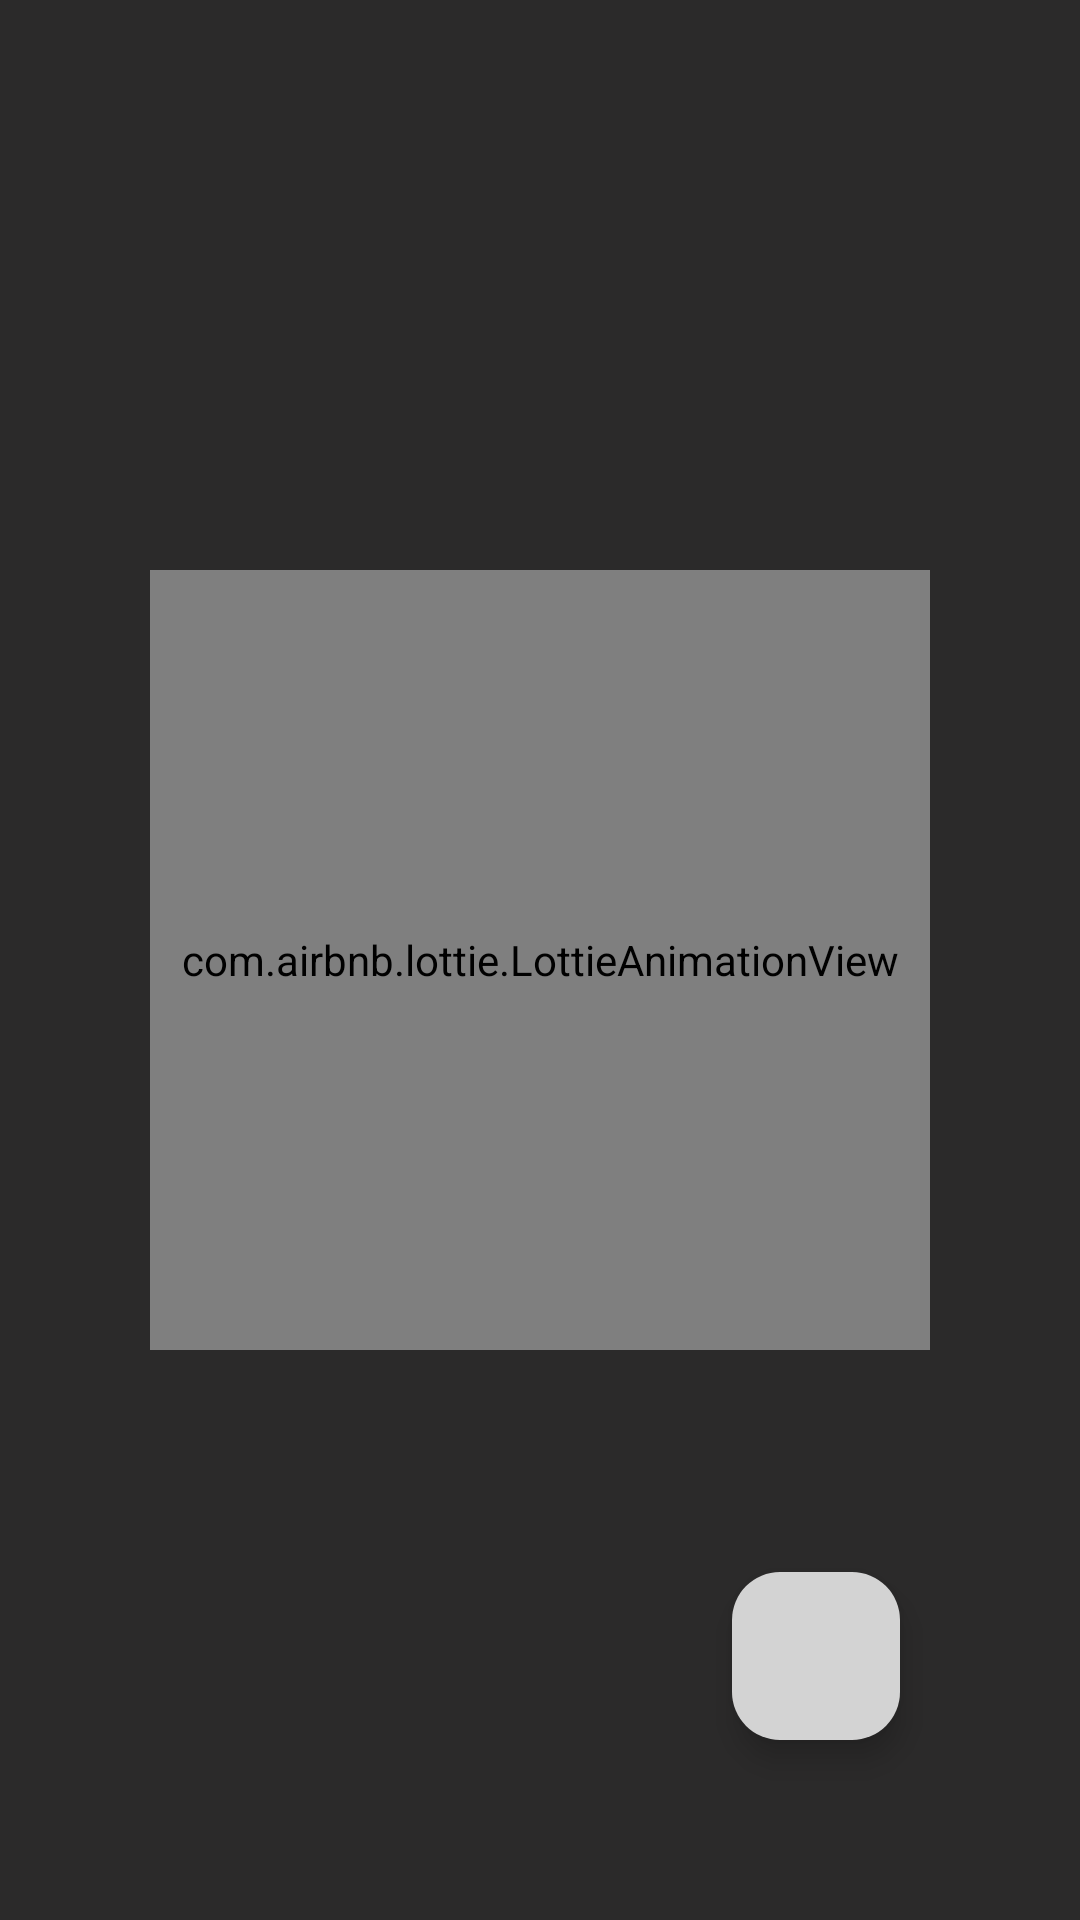

Android layout source for this screen:
<!-- AndroidManifest.xml: application theme Theme.WeatherApp -->
<!-- res/layout/fragment_favorites.xml -->
<?xml version="1.0" encoding="utf-8"?>
<androidx.constraintlayout.widget.ConstraintLayout xmlns:android="http://schemas.android.com/apk/res/android"
    xmlns:app="http://schemas.android.com/apk/res-auto"
    xmlns:tools="http://schemas.android.com/tools"
    android:layout_width="match_parent"
    android:layout_height="match_parent"
    android:background="@color/viewBackground"
    tools:context=".favorites.view.FavoritesFragment">

    <androidx.recyclerview.widget.RecyclerView
        android:id="@+id/rv"
        android:layout_width="wrap_content"
        android:layout_height="wrap_content"
        android:layout_marginTop="20dp"
        app:layout_constraintEnd_toEndOf="parent"
        app:layout_constraintStart_toStartOf="parent"
        app:layout_constraintTop_toTopOf="parent" />

    <com.airbnb.lottie.LottieAnimationView
        android:id="@+id/noFavorites"
        app:lottie_autoPlay="true"
        android:layout_width="260dp"
        android:layout_height="260dp"
        app:layout_constraintBottom_toBottomOf="parent"
        app:layout_constraintEnd_toEndOf="parent"
        app:layout_constraintStart_toStartOf="parent"
        app:layout_constraintTop_toTopOf="parent"
        app:lottie_rawRes="@raw/no_locations" />

    <com.google.android.material.floatingactionbutton.FloatingActionButton
        android:id="@+id/add_fab"
        android:layout_width="56dp"
        android:layout_height="56dp"
        android:layout_marginEnd="60dp"
        android:layout_marginBottom="60dp"
        android:src="@drawable/sharp_add_black_36"
        app:backgroundTint="@color/primary"
        app:layout_constraintBottom_toBottomOf="parent"
        app:layout_constraintEnd_toEndOf="parent"
        app:rippleColor="@color/secondary" />

</androidx.constraintlayout.widget.ConstraintLayout>
<!-- resources referenced by this layout -->
<resources>
  <color name="primary">#D3D3D3</color>
  <color name="secondary">#313131</color>
  <color name="viewBackground">#2B2A2A</color>
  <style name="Theme.WeatherApp" parent="Base.Theme.WeatherApp" />
  <style name="Base.Theme.WeatherApp" parent="Theme.Material3.DayNight">
          
          
      </style>
</resources>
